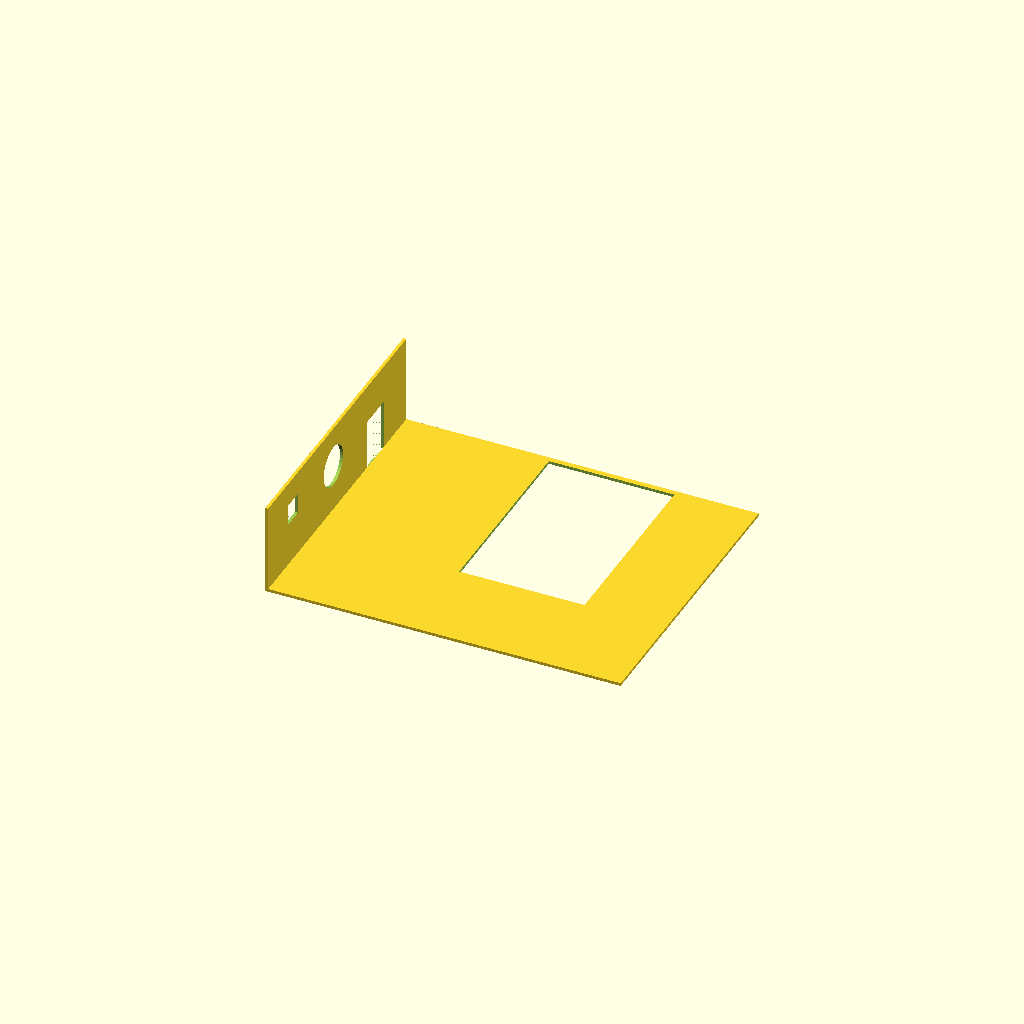
Cell 1: rendered with the file's own defaults.
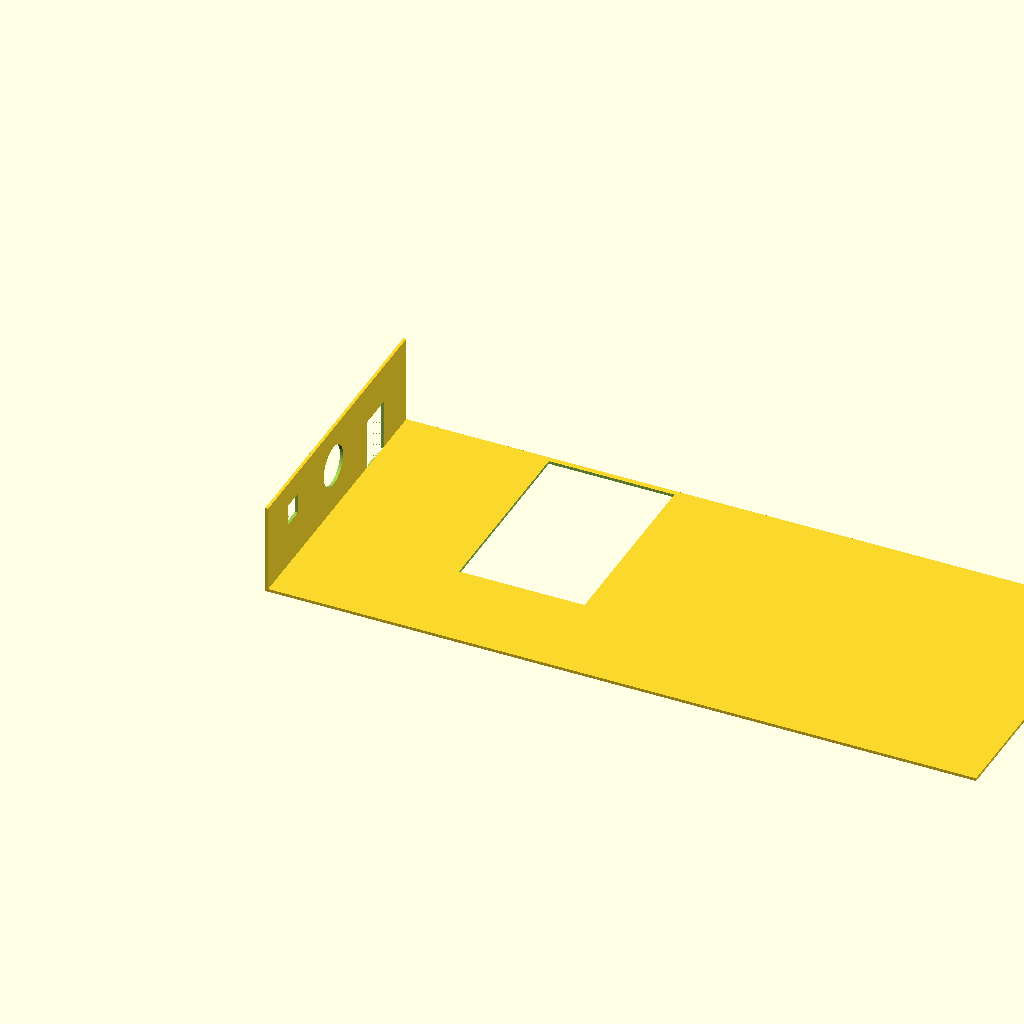
Cell 2: base_length = 1.5 (everything else at default).
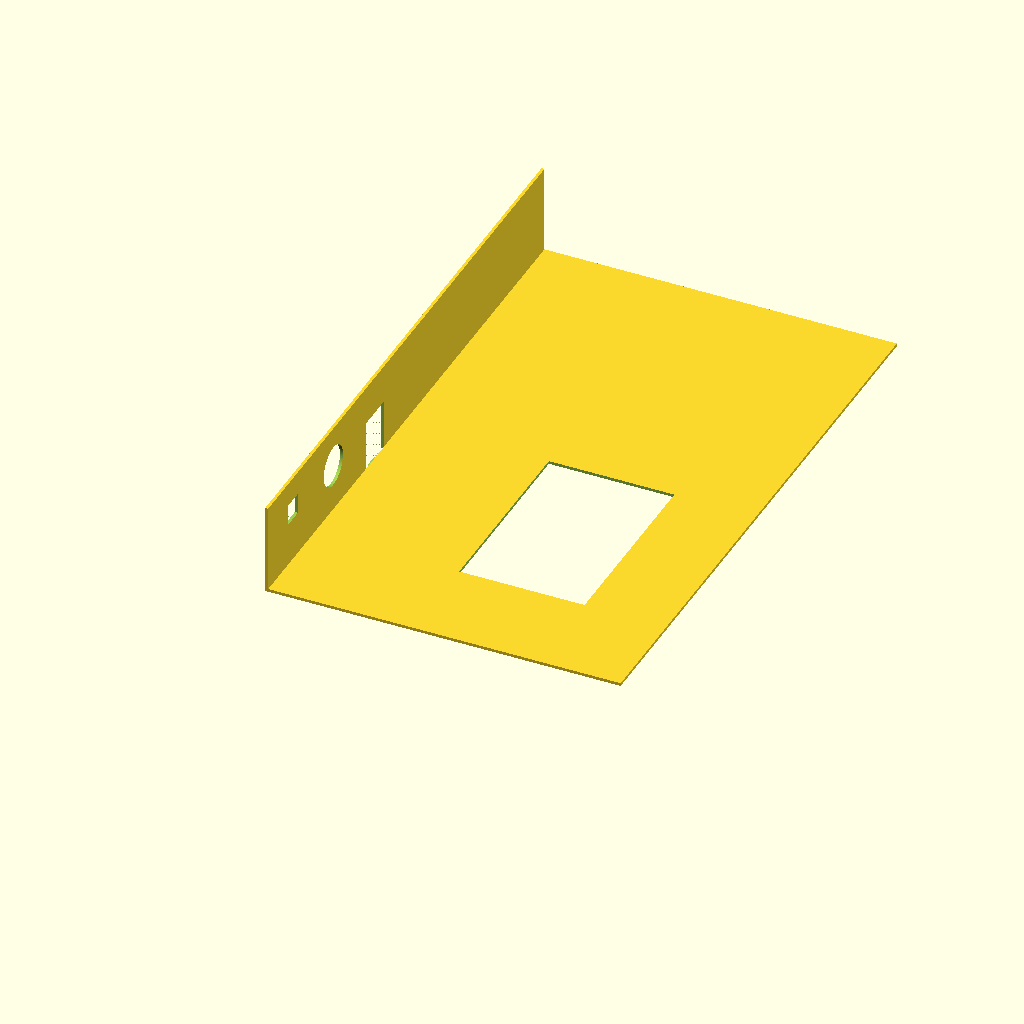
Cell 3 — base_width set to 1.25, the other parameters unchanged.
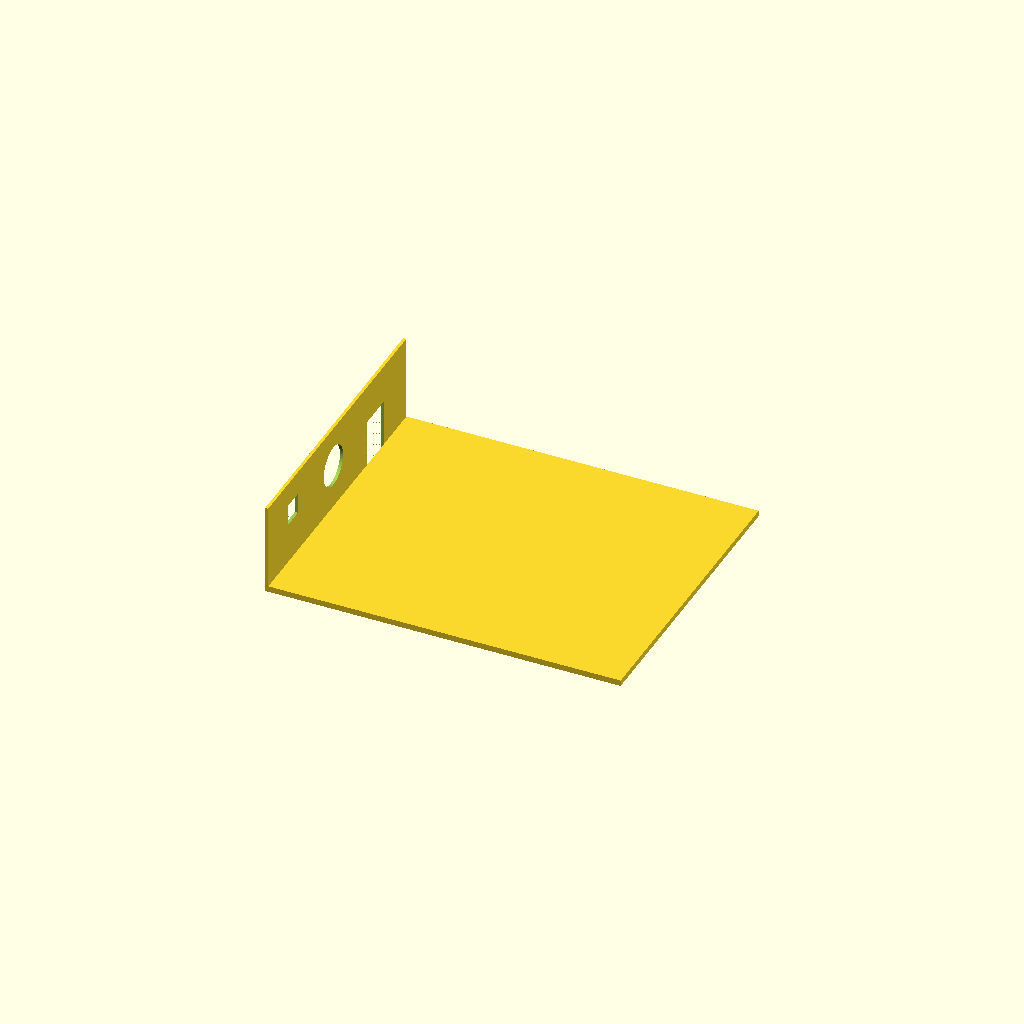
Cell 4: base_height = 0.0125 (everything else at default).
All cells are drawn from one camera (rotation 55°, 0°, 25°, orthographic, colour scheme Cornfield), so only the parameter changes between them.
The OpenSCAD source (projects/p3d-bench/demo/runs/text2cad_0030_00309628_parametric_openscad_gpt55-reason/generated.scad):
// Parameters
$fn = 96;
clearance = 0.00005;

// Datum: left-front-bottom of base; X=length, Y=width, Z=up.

// Main base
base_length = 0.75;
base_width = 0.625;
base_height = 0.00625;
base_upward_reach_reference = 0.0062;

// Left upright wall
wall_left_offset = 0;
wall_right_offset = 0.7437;
wall_thickness = 0.0063;
wall_depth = base_width;
wall_total_height = 0.1938;
wall_rise_above_plate = 0.1875;

// Lower wall opening
lower_open_length = 0.081103;
lower_open_height = 0.111891;
lower_open_front_offset = 0.4447;
lower_open_back_offset = 0.0992;
lower_open_z_min = 0;
lower_open_cut_reach = 0.0062;

// Circular wall through-hole
circle_hole_radius = 0.0432;
circle_hole_center_y = 0.2948;
circle_hole_z_min = 0.0631;
circle_hole_z_max = 0.1495;
circle_hole_cut_reach = 0.0625;

// Upper wall opening
upper_open_length = 0.043521;
upper_open_height = 0.044108;
upper_open_front_offset = 0.091;
upper_open_back_offset = 0.4905;
upper_open_z_min = 0.0992;
upper_open_z_max_reference = 0.1433;
upper_open_cut_reach = 0.0625;

// Base through opening
base_open_length = 0.264669;
base_open_width = 0.40625;
base_open_left_offset = 0.3125;
base_open_right_offset = 0.1728;
base_open_front_offset = 0.2073;
base_open_back_offset = 0.0115;
base_open_z_min = -0.0562;
base_open_z_max = 0.0063;

// Derived positions
wall_x0 = wall_left_offset;
wall_y0 = 0;
wall_z0 = 0;
circle_hole_center_z = (circle_hole_z_min + circle_hole_z_max) / 2;

// Basic box module
module box_at(x0, y0, z0, sx, sy, sz) {
    translate([x0, y0, z0])
        cube([sx, sy, sz], center=false);
}

// Thin rectangular base
module base_plate() {
    box_at(0, 0, 0, base_length, base_width, base_height);
}

// Solid wall strip along left edge
module left_upright_wall() {
    box_at(wall_x0, wall_y0, wall_z0, wall_thickness, wall_depth, wall_total_height);
}

// Rectangular cut normal to wall
module wall_rect_cut(y0, y_len, z0, z_len, cut_reach) {
    z_bottom_clearance = (z0 <= 0) ? clearance : 0;
    through_depth = max(cut_reach, wall_thickness) + 2 * clearance;

    box_at(
        wall_x0 - clearance,
        y0,
        z0 - z_bottom_clearance,
        through_depth,
        y_len,
        z_len + z_bottom_clearance
    );
}

// Circular cut normal to wall
module wall_round_cut(yc, zc, radius, cut_reach) {
    through_depth = max(cut_reach, wall_thickness) + 2 * clearance;

    translate([wall_x0 - clearance, yc, zc])
        rotate([0, 90, 0])
            cylinder(h=through_depth, r=radius, center=false);
}

// Base rectangular through cut
module base_rect_cut() {
    box_at(
        base_open_left_offset,
        base_open_front_offset,
        base_open_z_min,
        base_open_length,
        base_open_width,
        base_open_z_max - base_open_z_min
    );
}

// Lower rectangular wall opening
module lower_wall_opening_cut() {
    wall_rect_cut(
        lower_open_front_offset,
        lower_open_length,
        lower_open_z_min,
        lower_open_height,
        lower_open_cut_reach
    );
}

// Circular wall hole
module circular_wall_hole_cut() {
    wall_round_cut(
        circle_hole_center_y,
        circle_hole_center_z,
        circle_hole_radius,
        circle_hole_cut_reach
    );
}

// Upper rectangular wall opening
module upper_wall_opening_cut() {
    wall_rect_cut(
        upper_open_front_offset,
        upper_open_length,
        upper_open_z_min,
        upper_open_height,
        upper_open_cut_reach
    );
}

// Main model
difference() {
    union() {
        base_plate();
        left_upright_wall();
    }

    base_rect_cut();
    lower_wall_opening_cut();
    circular_wall_hole_cut();
    upper_wall_opening_cut();
}
Parameter table extracted from the source (name, type, default, range or options):
clearance: number, default 5e-05
base_length: number, default 0.75
base_width: number, default 0.625
base_height: number, default 0.00625
base_upward_reach_reference: number, default 0.0062
wall_left_offset: number, default 0
wall_right_offset: number, default 0.7437
wall_thickness: number, default 0.0063
wall_total_height: number, default 0.1938
wall_rise_above_plate: number, default 0.1875
lower_open_length: number, default 0.081103
lower_open_height: number, default 0.111891
lower_open_front_offset: number, default 0.4447
lower_open_back_offset: number, default 0.0992
lower_open_z_min: number, default 0
lower_open_cut_reach: number, default 0.0062
circle_hole_radius: number, default 0.0432
circle_hole_center_y: number, default 0.2948
circle_hole_z_min: number, default 0.0631
circle_hole_z_max: number, default 0.1495
circle_hole_cut_reach: number, default 0.0625
upper_open_length: number, default 0.043521
upper_open_height: number, default 0.044108
upper_open_front_offset: number, default 0.091
upper_open_back_offset: number, default 0.4905
upper_open_z_min: number, default 0.0992
upper_open_z_max_reference: number, default 0.1433
upper_open_cut_reach: number, default 0.0625
base_open_length: number, default 0.264669
base_open_width: number, default 0.40625
base_open_left_offset: number, default 0.3125
base_open_right_offset: number, default 0.1728
base_open_front_offset: number, default 0.2073
base_open_back_offset: number, default 0.0115
base_open_z_min: number, default -0.0562
base_open_z_max: number, default 0.0063
wall_y0: number, default 0
wall_z0: number, default 0
